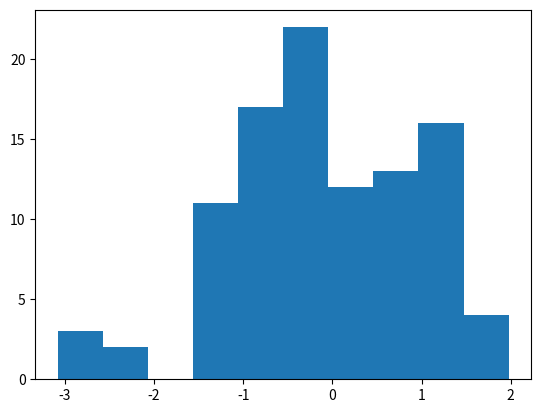

Python code for this plot:
"""
Created on Sun Sep 29
For Mango Solutions Python test
[redacted]

The solution presented here relies on the random sampling function which is part of python.numpy.
A numerical solution can be coded which relies on mapping the inverse cumulative distribution function (cdf) of the chosen distibution onto a uniform sample.
For common pdf, it can be found in python.stats. For unususal cdfs, the inverted function can be found with the pynverse package (provided it is invertible).

"""
#%%

import numpy as np
import matplotlib.pyplot as plt

class Distribution:
    
    def Normal(mean, standard_deviation, size):
        return np.random.normal(mean, standard_deviation, size)
        
    def Poisson(lamb, size): #with lamb the average rate of success
        return np.random.poisson(lamb, size)
    
    def Binomial(n, p, size): #with n the number of trials and p the probability of success (with p between 0 and 1)
        if p<0 or p>1:
            raise Bound_exception("p needs to be between 0 and 1.") #raise an error if p is out of bound
        else:
            return np.random.binomial(n, p, size)

    def Summarize(self):
        print("Minimum:", np.min(self))
        print("Maximum:", np.max(self))
        print("Mean:", np.mean(self))
        print("Standard deviation:", np.std(self))
        
    def Plot(self):
        plt.hist(self)
        
class Bound_exception(Exception):
    pass


#%%
        
"""

The methods belonging to this distribution class allow to draw from the three types of distributions.
It also allows to summarize the drawn sample and to plot it. 
An example is presented below.

"""        

sample = Distribution.Normal(0, 1, 100)

Distribution.Summarize(sample)

Distribution.Plot(sample)



